Run: headless pygame with SDL's dummy video driver; simulated clock (each Clock.tick advances the game by its frame time, no real sleeping); random seed 0; keys injected as events and as key.get_pressed() state; mouse plan: one left click at the window centre at the start of phase 2, then a move to the lower-right quarter at the start of phase 3.
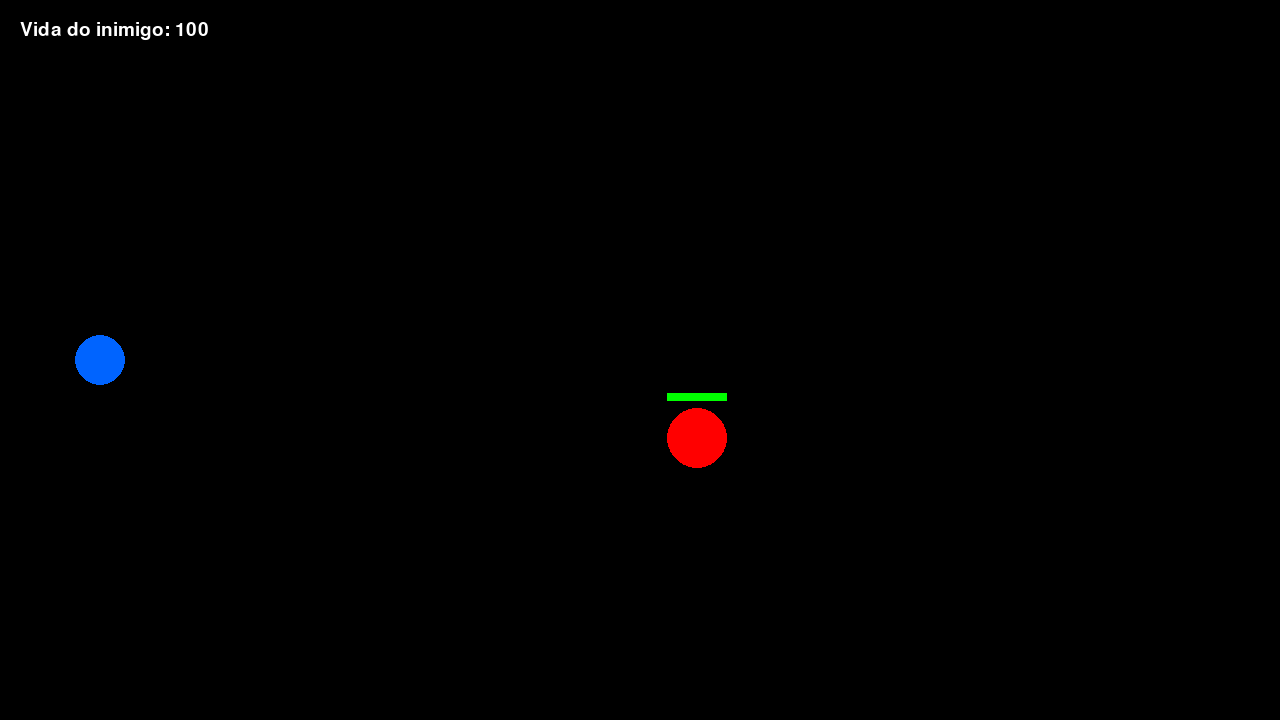
Frame 1 of 4 · flips 1–60 · no input
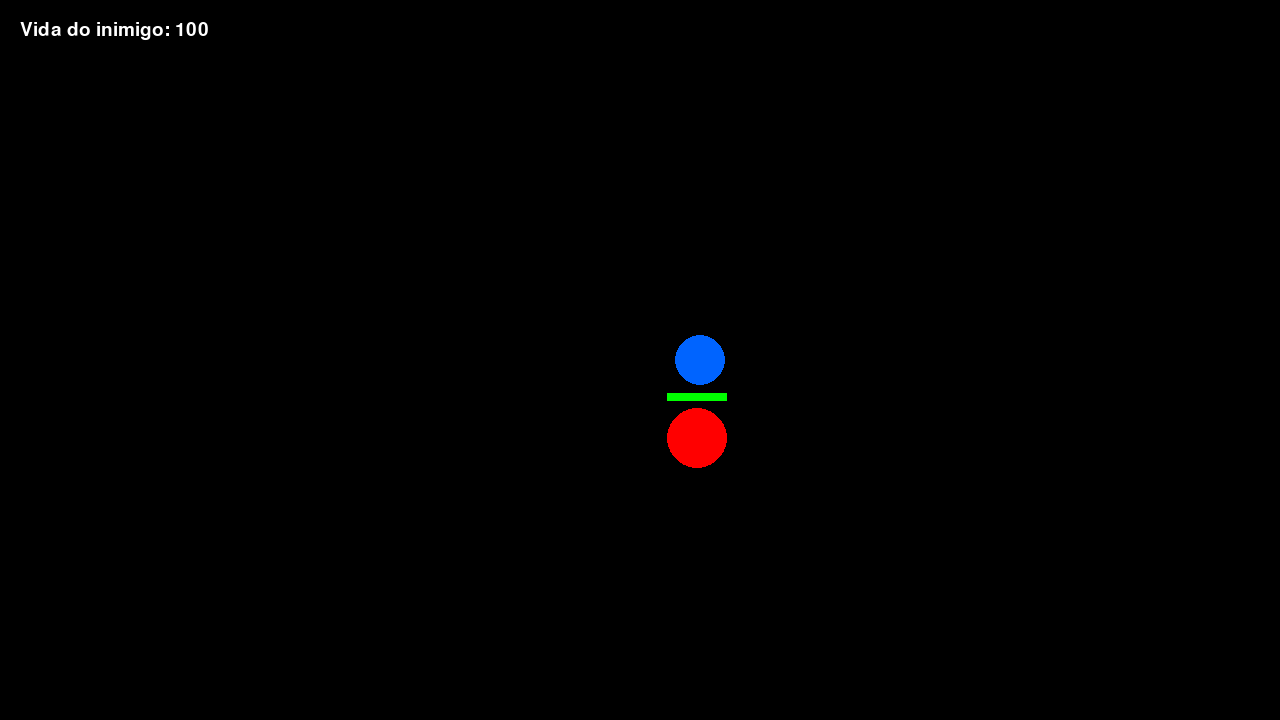
Frame 2 of 4 · flips 61–180 · clicked the window centre · tapped SPACE, RETURN · held RIGHT (→), D
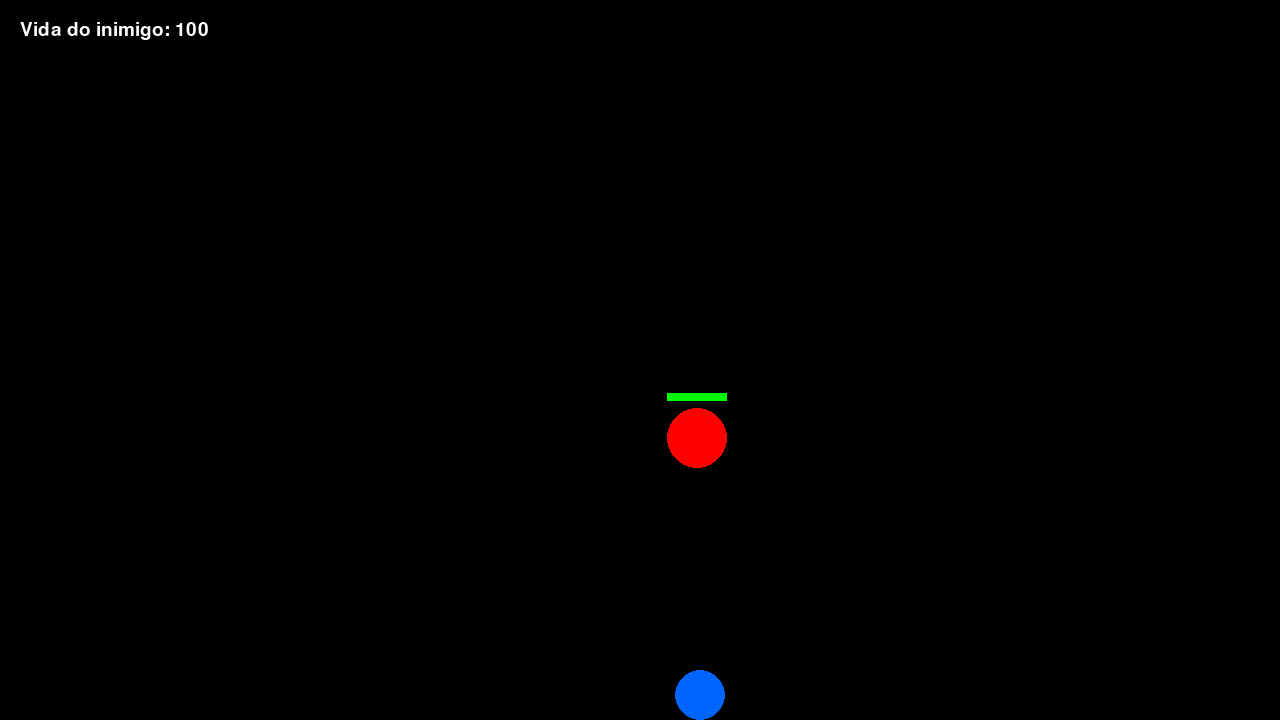
Frame 3 of 4 · flips 181–300 · moved the mouse to the lower-right quarter · held DOWN (↓), S
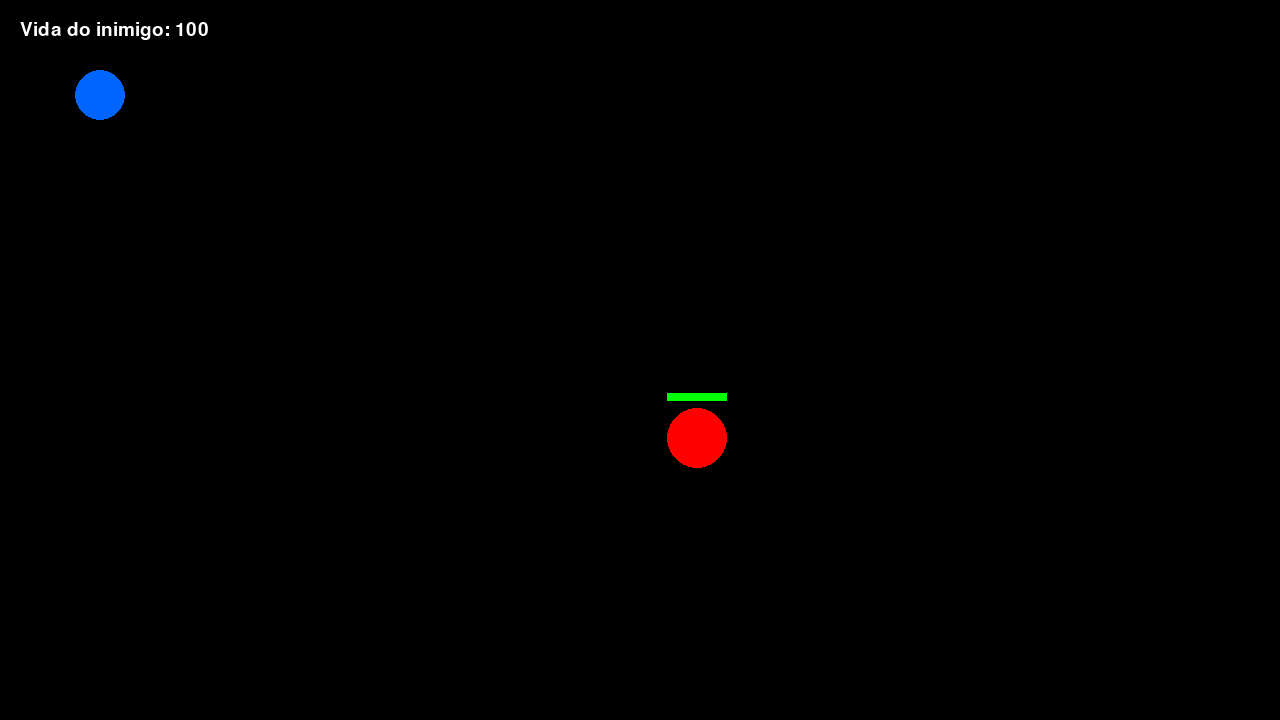
Frame 4 of 4 · flips 301–420 · held LEFT (←), A, UP (↑), W

The pygame program that drew these frames:

import pygame as pg
import random
import math

pg.init()

LARGURA = 1280
ALTURA = 720

tela = pg.display.set_mode((LARGURA, ALTURA))
pg.display.set_caption("Sistema de Tiros")

BRANCO = (255, 255, 255)
PRETO = (0, 0, 0)
VERMELHO = (255, 0, 0)
VERDE = (0, 255, 0)
AZUL = (0, 100, 255)
AMARELO = (255, 255, 0)
CINZA = (40, 40, 40)

clock = pg.time.Clock()

fonte = pg.font.SysFont("Arial", 28)
fonte_pause = pg.font.SysFont("Arial", 60)


class Jogador:
    def __init__(self):
        self.x = 100
        self.y = ALTURA // 2
        self.vel = 5
        self.raio = 25

    def mover(self, teclas):
        if teclas[pg.K_w]:
            self.y -= self.vel

        if teclas[pg.K_s]:
            self.y += self.vel

        if teclas[pg.K_a]:
            self.x -= self.vel

        if teclas[pg.K_d]:
            self.x += self.vel

        self.x = max(self.raio, min(LARGURA - self.raio, self.x))
        self.y = max(self.raio, min(ALTURA - self.raio, self.y))

    def desenhar(self):
        pg.draw.circle(
            tela,
            AZUL,
            (self.x, self.y),
            self.raio
        )


class Inimigo:
    def __init__(self):
        self.x = random.randint(500, 850)
        self.y = random.randint(50, 550)
        self.raio = 30
        self.vida = 100

    def desenhar(self):
        pg.draw.circle(
            tela,
            VERMELHO,
            (self.x, self.y),
            self.raio
        )

        pg.draw.rect(
            tela,
            VERMELHO,
            (self.x - 30, self.y - 45, 60, 8)
        )

        pg.draw.rect(
            tela,
            VERDE,
            (
                self.x - 30,
                self.y - 45,
                60 * (self.vida / 100),
                8
            )
        )


class Projetil:
    def __init__(self, x, y, alvo_x, alvo_y):
        self.x = x
        self.y = y
        self.raio = 6
        self.vel = 10

        dx = alvo_x - x
        dy = alvo_y - y

        distancia = math.sqrt(dx**2 + dy**2)

        self.dx = dx / distancia
        self.dy = dy / distancia

        self.dano = random.randint(10, 25)

    def mover(self):
        self.x += self.dx * self.vel
        self.y += self.dy * self.vel

    def desenhar(self):
        pg.draw.circle(
            tela,
            AMARELO,
            (int(self.x), int(self.y)),
            self.raio
        )

    def fora_da_tela(self):
        return (
            self.x < 0 or
            self.x > LARGURA or
            self.y < 0 or
            self.y > ALTURA
        )


class Explosao:
    def __init__(self, x, y):
        self.x = x
        self.y = y
        self.raio = 5
        self.tempo = 20

    def atualizar(self):
        self.raio += 2
        self.tempo -= 1

    def desenhar(self):
        pg.draw.circle(
            tela,
            (255, 150, 0),
            (int(self.x), int(self.y)),
            self.raio,
            3
        )


jogador = Jogador()
inimigo = Inimigo()

projeteis = []
explosoes = []

pause = False

rodando = True

while rodando:

    clock.tick(60)

    for evento in pg.event.get():

        if evento.type == pg.QUIT:
            rodando = False

        if evento.type == pg.KEYDOWN:

            if evento.key == pg.K_ESCAPE:
                pause = not pause

        if not pause:

            if evento.type == pg.MOUSEBUTTONDOWN:

                mx, my = pg.mouse.get_pos()

                projeteis.append(
                    Projetil(
                        jogador.x,
                        jogador.y,
                        mx,
                        my
                    )
                )

    tela.fill(PRETO)

    if not pause:

        teclas = pg.key.get_pressed()

        jogador.mover(teclas)

        for projetil in projeteis[:]:

            projetil.mover()

            distancia = math.sqrt(
                (projetil.x - inimigo.x) ** 2 +
                (projetil.y - inimigo.y) ** 2
            )

            if distancia < projetil.raio + inimigo.raio:

                inimigo.vida -= projetil.dano

                explosoes.append(
                    Explosao(
                        projetil.x,
                        projetil.y
                    )
                )

                projeteis.remove(projetil)

            elif projetil.fora_da_tela():

                projeteis.remove(projetil)

        for explosao in explosoes[:]:

            explosao.atualizar()

            if explosao.tempo <= 0:

                explosoes.remove(explosao)

        if inimigo.vida <= 0:

            inimigo = Inimigo()

    jogador.desenhar()

    inimigo.desenhar()

    for projetil in projeteis:

        projetil.desenhar()

    for explosao in explosoes:

        explosao.desenhar()

    texto = fonte.render(
        f"Vida do inimigo: {inimigo.vida}",
        True,
        BRANCO
    )

    tela.blit(texto, (20, 20))

    if pause:

        overlay = pg.Surface(
            (LARGURA, ALTURA)
        )

        overlay.set_alpha(180)

        overlay.fill(CINZA)

        tela.blit(overlay, (0, 0))

        texto_pause = fonte_pause.render(
            "PAUSADO",
            True,
            BRANCO
        )

        tela.blit(
            texto_pause,
            (
                LARGURA // 2 - texto_pause.get_width() // 2,
                ALTURA // 2 - 30
            )
        )

    pg.display.update()

pg.quit()
